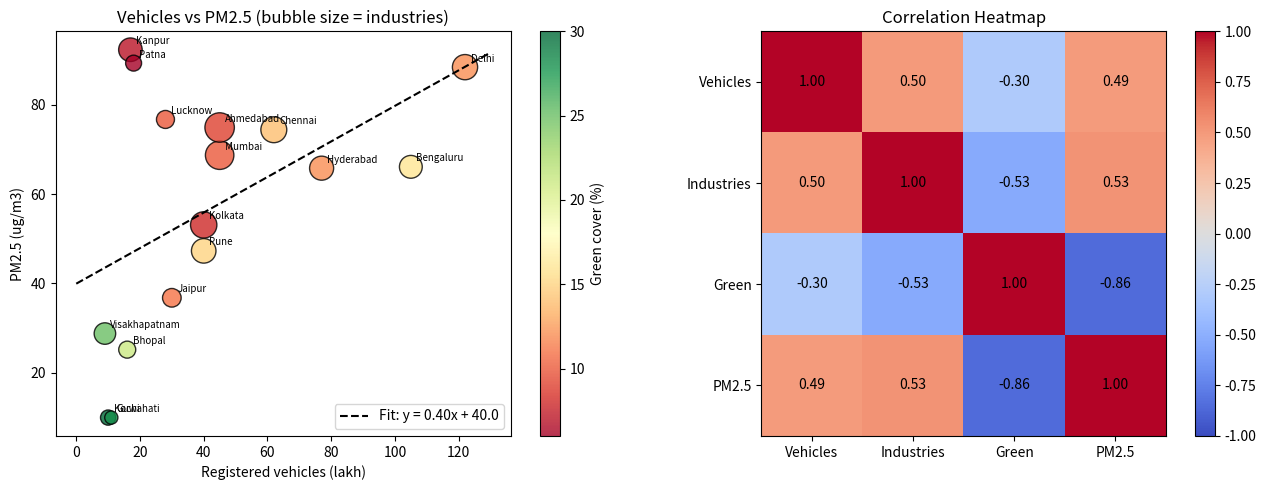

The matplotlib source for this figure:

import warnings
import numpy as np
import pandas as pd
import matplotlib.pyplot as plt

# Hide Basemap deprecation warnings
warnings.filterwarnings("ignore", category=DeprecationWarning)

try:
    from mpl_toolkits.basemap import Basemap
except ImportError:
    Basemap = None
    print("Basemap not found. Install with: pip install basemap (or use Cartopy)")

# City, latitude, longitude, vehicles (lakh), industries, green cover (%)
records = [
    ("Delhi", 28.61, 77.21, 122, 55, 12),
    ("Mumbai", 19.08, 72.88, 45, 70, 10),
    ("Kolkata", 22.57, 88.36, 40, 60, 8),
    ("Chennai", 13.08, 80.27, 62, 58, 14),
    ("Bengaluru", 12.97, 77.59, 105, 45, 16),
    ("Hyderabad", 17.39, 78.49, 77, 50, 12),
    ("Ahmedabad", 23.02, 72.57, 45, 75, 9),
    ("Pune", 18.52, 73.86, 40, 52, 15),
    ("Jaipur", 26.91, 75.79, 30, 30, 11),
    ("Lucknow", 26.85, 80.95, 28, 28, 10),
    ("Kanpur", 26.45, 80.33, 17, 48, 7),
    ("Patna", 25.59, 85.14, 18, 22, 6),
    ("Bhopal", 23.26, 77.41, 16, 25, 21),
    ("Kochi", 9.93, 76.27, 10, 20, 30),
    ("Visakhapatnam", 17.69, 83.22, 9, 40, 25),
    ("Guwahati", 26.14, 91.74, 11, 15, 28),
]

cols = [
    "city", "lat", "lon",
    "vehicles_lakh", "industries", "green_cover"
]

cities = pd.DataFrame(records, columns=cols)

np.random.seed(2)

# Calculate PM2.5 values
cities["pm25"] = (
    25
    + 0.4 * cities["vehicles_lakh"]
    + 0.5 * cities["industries"]
    - 0.9 * cities["green_cover"]
    + np.random.normal(0, 5, len(cities))
).clip(lower=10).round(1)

# Add pollution adjustment for Indo-Gangetic belt cities
belt = cities["city"].isin(["Kanpur", "Patna", "Lucknow"])
cities.loc[belt, "pm25"] += 40

print("Air Quality Analysis: Scatterplots, Correlation and Geographic Data")
print("=" * 68)

print(
    cities[
        ["city", "vehicles_lakh", "industries", "green_cover", "pm25"]
    ].to_string(index=False)
)

# Correlation matrix
corr = cities[
    ["vehicles_lakh", "industries", "green_cover", "pm25"]
].corr()

print("\nCorrelation matrix (Pearson):")
print(corr.round(3).to_string())

# Interpret correlation strength
for col in ["vehicles_lakh", "industries", "green_cover"]:

    r = corr.loc[col, "pm25"]

    strength = (
        "strong" if abs(r) > 0.6
        else "moderate" if abs(r) > 0.3
        else "weak"
    )

    print(
        f" pm25 vs {col:<13}: r = {r:+.3f} "
        f"({strength} {'positive' if r > 0 else 'negative'})"
    )

print(
    "\nMost polluted:",
    cities.nlargest(3, "pm25")["city"].tolist()
)

print(
    "Least polluted:",
    cities.nsmallest(3, "pm25")["city"].tolist()
)

# ---------- Advanced Scatter Plot ----------

fig, ax = plt.subplots(1, 2, figsize=(13, 5))

sc = ax[0].scatter(
    cities["vehicles_lakh"],
    cities["pm25"],
    s=cities["industries"] * 6,
    c=cities["green_cover"],
    cmap="RdYlGn",
    edgecolors="black",
    alpha=0.8,
)

# Fit regression line
m, b = np.polyfit(
    cities["vehicles_lakh"],
    cities["pm25"],
    1
)

xs = np.linspace(0, 130, 50)

ax[0].plot(
    xs,
    m * xs + b,
    "k--",
    label=f"Fit: y = {m:.2f}x + {b:.1f}"
)

# Annotate city names
for _, r in cities.iterrows():

    ax[0].annotate(
        r["city"],
        (r["vehicles_lakh"], r["pm25"]),
        fontsize=7,
        xytext=(4, 4),
        textcoords="offset points",
    )

fig.colorbar(
    sc,
    ax=ax[0],
    label="Green cover (%)"
)

ax[0].set_xlabel("Registered vehicles (lakh)")
ax[0].set_ylabel("PM2.5 (ug/m3)")
ax[0].set_title("Vehicles vs PM2.5 (bubble size = industries)")
ax[0].legend()

# ---------- Correlation Heatmap ----------

im = ax[1].imshow(
    corr,
    cmap="coolwarm",
    vmin=-1,
    vmax=1
)

labels = ["Vehicles", "Industries", "Green", "PM2.5"]

ax[1].set_xticks(range(4), labels)
ax[1].set_yticks(range(4), labels)

for i in range(4):
    for j in range(4):

        ax[1].text(
            j,
            i,
            f"{corr.iloc[i, j]:.2f}",
            ha="center",
            va="center"
        )

fig.colorbar(im, ax=ax[1])
ax[1].set_title("Correlation Heatmap")

plt.tight_layout()
plt.savefig("exp19_scatter.png", dpi=150)

# ---------- Geographic Plot with Basemap ----------

if Basemap is not None:

    plt.figure(figsize=(8, 8))

    mp = Basemap(
        projection="merc",
        llcrnrlat=6,
        urcrnrlat=36,
        llcrnrlon=67,
        urcrnrlon=98,
        resolution="l",
    )

    mp.drawcoastlines(linewidth=0.6)
    mp.drawcountries(linewidth=0.8)

    mp.fillcontinents(
        color="#f2efe6",
        lake_color="#cfe8f7"
    )

    mp.drawmapboundary(fill_color="#cfe8f7")

    mp.drawparallels(
        range(5, 40, 5),
        labels=[1, 0, 0, 0],
        fontsize=8
    )

    mp.drawmeridians(
        range(65, 100, 5),
        labels=[0, 0, 0, 1],
        fontsize=8
    )

    x, y = mp(
        cities["lon"].values,
        cities["lat"].values
    )

    pts = mp.scatter(
        x,
        y,
        s=cities["pm25"] * 4,
        c=cities["pm25"],
        cmap="YlOrRd",
        edgecolors="black",
        zorder=5,
    )

    for xi, yi, name in zip(x, y, cities["city"]):

        plt.text(
            xi + 30000,
            yi + 30000,
            name,
            fontsize=8,
            zorder=6
        )

    plt.colorbar(
        pts,
        shrink=0.6,
        label="PM2.5 (ug/m3)"
    )

    plt.title("PM2.5 Levels across Indian Cities (Basemap)")

    plt.savefig(
        "exp19_map.png",
        dpi=150,
        bbox_inches="tight"
    )

    print("\nSaved figures: exp19_scatter.png, exp19_map.png")

else:
    print("\nScatterplot saved. Map not generated because Basemap is unavailable.")

plt.show()
